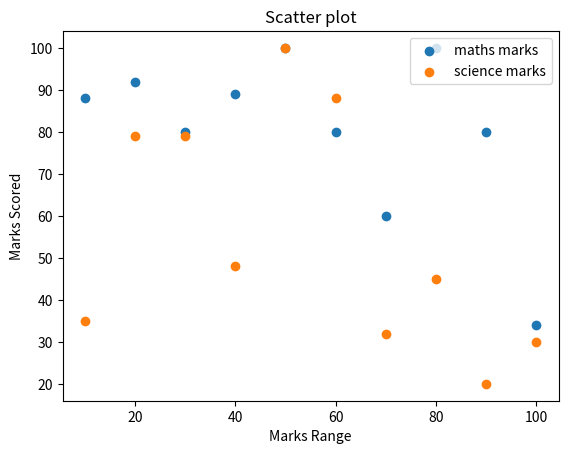

Reproduce this figure in Python.
"""
10. Write a Python program to draw a scatter plot comparing two subject
marks of Mathematics and 
Science. Use marks of 10 students.

Sample data:
Test Data:

math_marks = [88, 92, 80, 89, 100, 80, 60, 100, 80, 34]
science_marks = [35, 79, 79, 48, 100, 88, 32, 45, 20, 30]
marks_range = [10, 20, 30, 40, 50, 60, 70, 80, 90, 100]


"""

import matplotlib.pyplot as plt

x = [10, 20, 30, 40, 50, 60, 70, 80, 90, 100]
m = [88, 92, 80, 89, 100, 80, 60, 100, 80, 34]
s = [35, 79, 79, 48, 100, 88, 32, 45, 20, 30]

plt.scatter(x, m,label="maths marks")
plt.scatter(x, s,label="science marks")
plt.legend(loc='upper right')

plt.xlabel("Marks Range")
plt.ylabel("Marks Scored")
plt.title("Scatter plot")
plt.show() 




